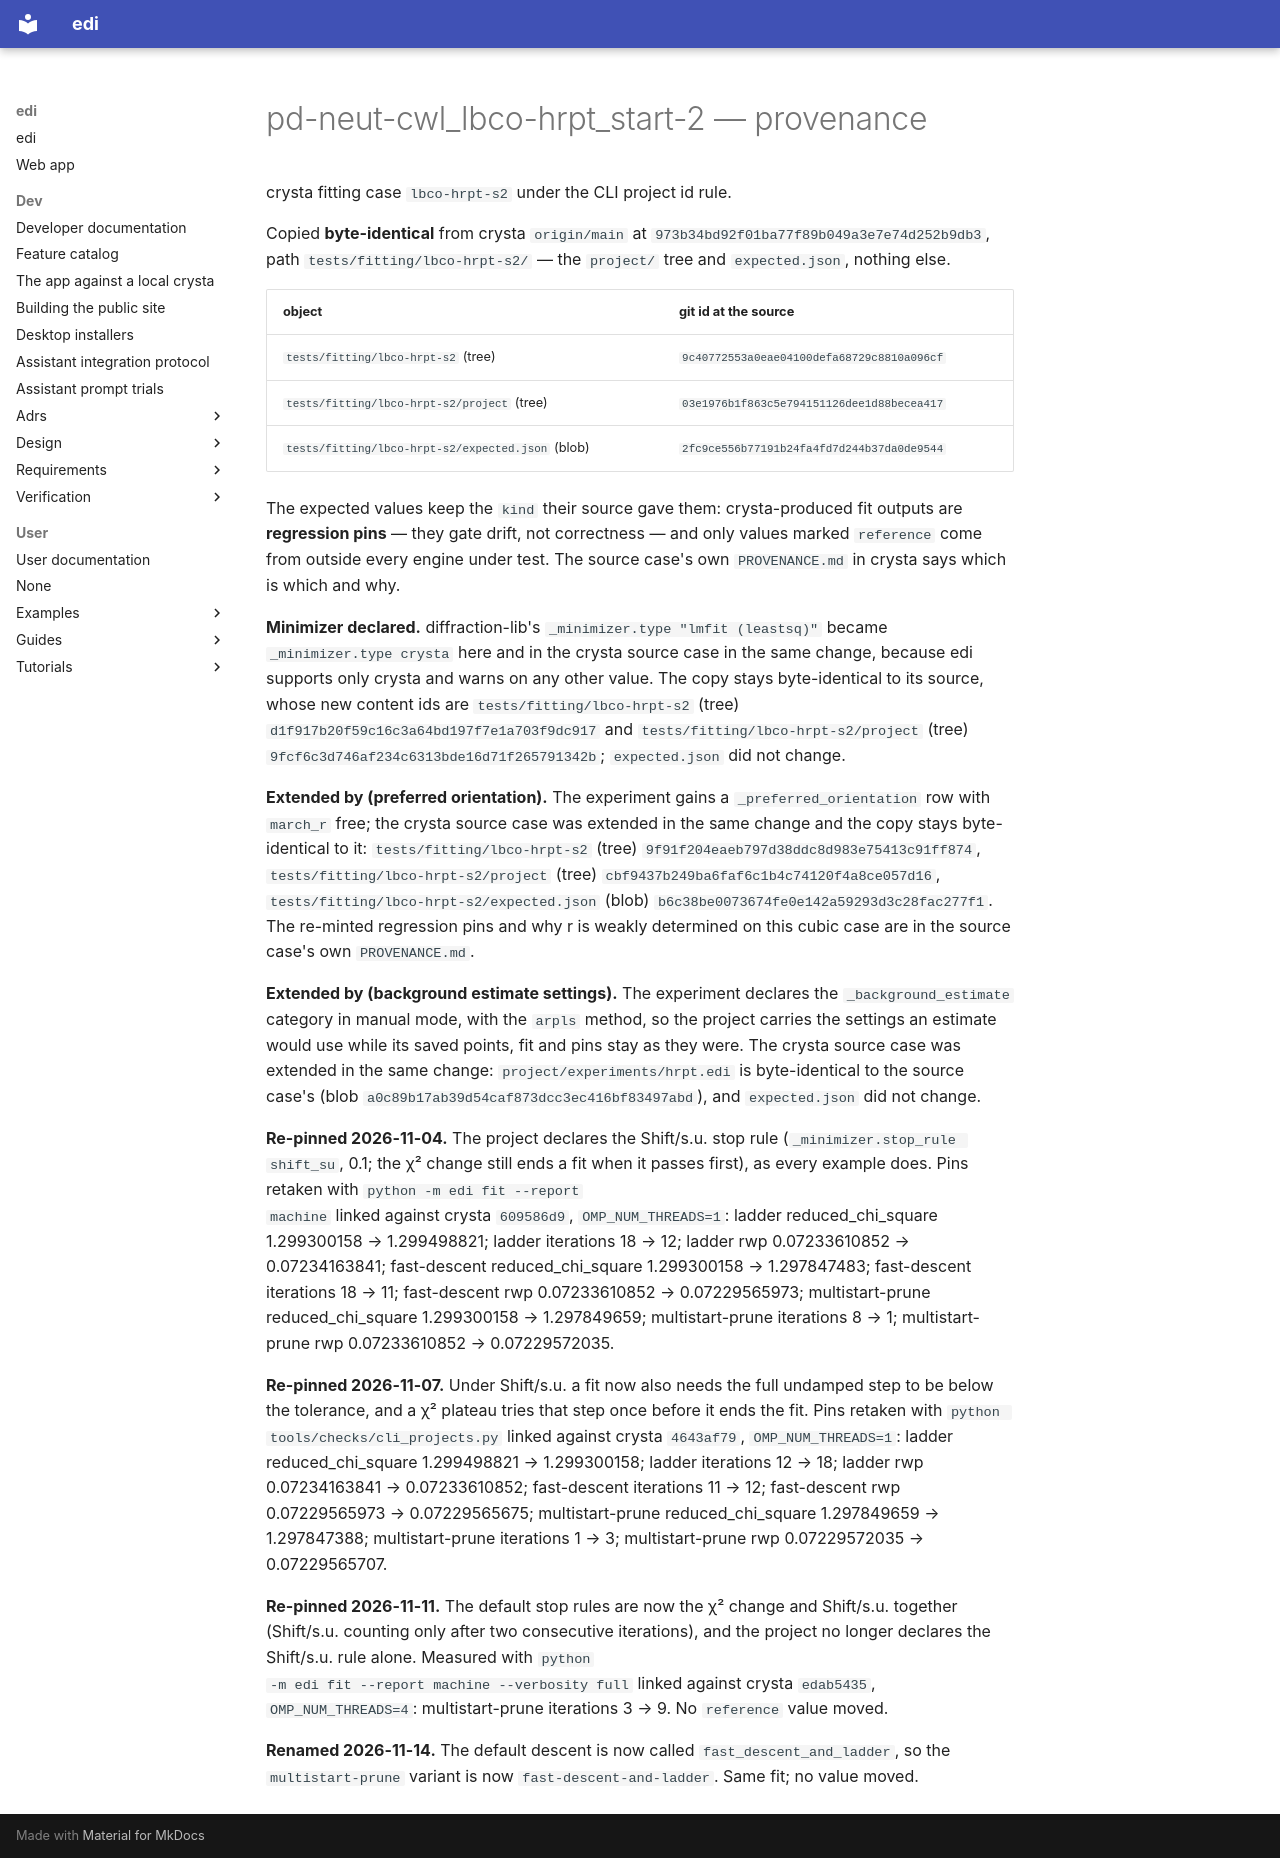

repository: enhantica/edi · page: user/cli/pd-neut-cwl_lbco-hrpt_start-2/PROVENANCE/index.html · generator: mkdocs

# pd-neut-cwl_lbco-hrpt_start-2 — provenance

crysta fitting case `lbco-hrpt-s2` under the CLI project id rule.

Copied **byte-identical** from crysta `origin/main` at `973b34bd92f01ba77f89b049a3e7e74d252b9db3`, path
`tests/fitting/lbco-hrpt-s2/` — the `project/` tree and `expected.json`, nothing else.

| object | git id at the source |
| --- | --- |
| `tests/fitting/lbco-hrpt-s2` (tree) | `9c40772553a0eae04100defa68729c8810a096cf` |
| `tests/fitting/lbco-hrpt-s2/project` (tree) | `03e1976b1f863c5e794151126dee1d88becea417` |
| `tests/fitting/lbco-hrpt-s2/expected.json` (blob) | `2fc9ce556b77191b24fa4fd7d244b37da0de9544` |

The expected values keep the `kind` their source gave them: crysta-produced fit outputs are
**regression pins** — they gate drift, not correctness — and only values marked `reference` come
from outside every engine under test. The source case's own `PROVENANCE.md` in crysta says which
is which and why.

**Minimizer declared.** diffraction-lib's
`_minimizer.type "lmfit (leastsq)"` became `_minimizer.type crysta` here and in the crysta source case
in the same change, because edi supports only crysta and warns on any other value. The copy stays byte-identical to its source, whose
new content ids are `tests/fitting/lbco-hrpt-s2` (tree) `d1f917b20f59c16c3a64bd197f7e1a703f9dc917` and `tests/fitting/lbco-hrpt-s2/project` (tree)
`9fcf6c3d746af234c6313bde16d71f265791342b`; `expected.json` did not change.

**Extended by (preferred orientation).** The experiment gains a `_preferred_orientation` row with
`march_r` free; the crysta source case was extended in the same change and the copy stays
byte-identical to it: `tests/fitting/lbco-hrpt-s2` (tree) `9f91f204eaeb797d38ddc8d983e75413c91ff874`,
`tests/fitting/lbco-hrpt-s2/project` (tree) `cbf9437b249ba6faf6c1b4c74120f4a8ce057d16`,
`tests/fitting/lbco-hrpt-s2/expected.json` (blob) `b6c38be0073674fe0e142a59293d3c28fac277f1`. The
re-minted regression pins and why r is weakly determined on this cubic case are in the source case's
own `PROVENANCE.md`.

**Extended by (background estimate settings).** The experiment declares the `_background_estimate`
category in manual mode, with the `arpls` method, so the project carries the settings an estimate would
use while its saved points, fit and pins stay as they were. The crysta source case was extended in the same
change: `project/experiments/hrpt.edi` is byte-identical to the source case's (blob
`a0c89b17ab39d54caf873dcc3ec416bf83497abd`), and `expected.json` did not change.

**Re-pinned 2026-11-04.** The project declares the Shift/s.u. stop rule (`_minimizer.stop_rule shift_su`, 0.1; the χ²
change still ends a fit when it passes first), as every example does. Pins retaken with `python -m edi fit --report
machine` linked against crysta `609586d9`, `OMP_NUM_THREADS=1`: ladder reduced_chi_square 1.299300158 → 1.299498821;
ladder iterations 18 → 12; ladder rwp 0.07233610852 → 0.07234163841; fast-descent reduced_chi_square 1.299300158 →
1.297847483; fast-descent iterations 18 → 11; fast-descent rwp 0.07233610852 → 0.07229565973; multistart-prune
reduced_chi_square 1.299300158 → 1.297849659; multistart-prune iterations 8 → 1; multistart-prune rwp 0.07233610852 →
0.07229572035.

**Re-pinned 2026-11-07.** Under Shift/s.u. a fit now also needs the full undamped step to be below the tolerance, and a
χ² plateau tries that step once before it ends the fit. Pins retaken with `python tools/checks/cli_projects.py` linked
against crysta `4643af79`, `OMP_NUM_THREADS=1`: ladder reduced_chi_square 1.299498821 → 1.299300158; ladder iterations
12 → 18; ladder rwp 0.07234163841 → 0.07233610852; fast-descent iterations 11 → 12; fast-descent rwp 0.07229565973 →
0.07229565675; multistart-prune reduced_chi_square 1.297849659 → 1.297847388; multistart-prune iterations 1 → 3;
multistart-prune rwp 0.07229572035 → 0.07229565707.

**Re-pinned 2026-11-11.** The default stop rules are now the χ² change and Shift/s.u. together (Shift/s.u. counting only
after two consecutive iterations), and the project no longer declares the Shift/s.u. rule alone. Measured with `python
-m edi fit --report machine --verbosity full` linked against crysta `edab5435`, `OMP_NUM_THREADS=4`: multistart-prune
iterations 3 → 9. No `reference` value moved.

**Renamed 2026-11-14.** The default descent is now called `fast_descent_and_ladder`, so the `multistart-prune` variant is now `fast-descent-and-ladder`. Same fit; no value moved.
